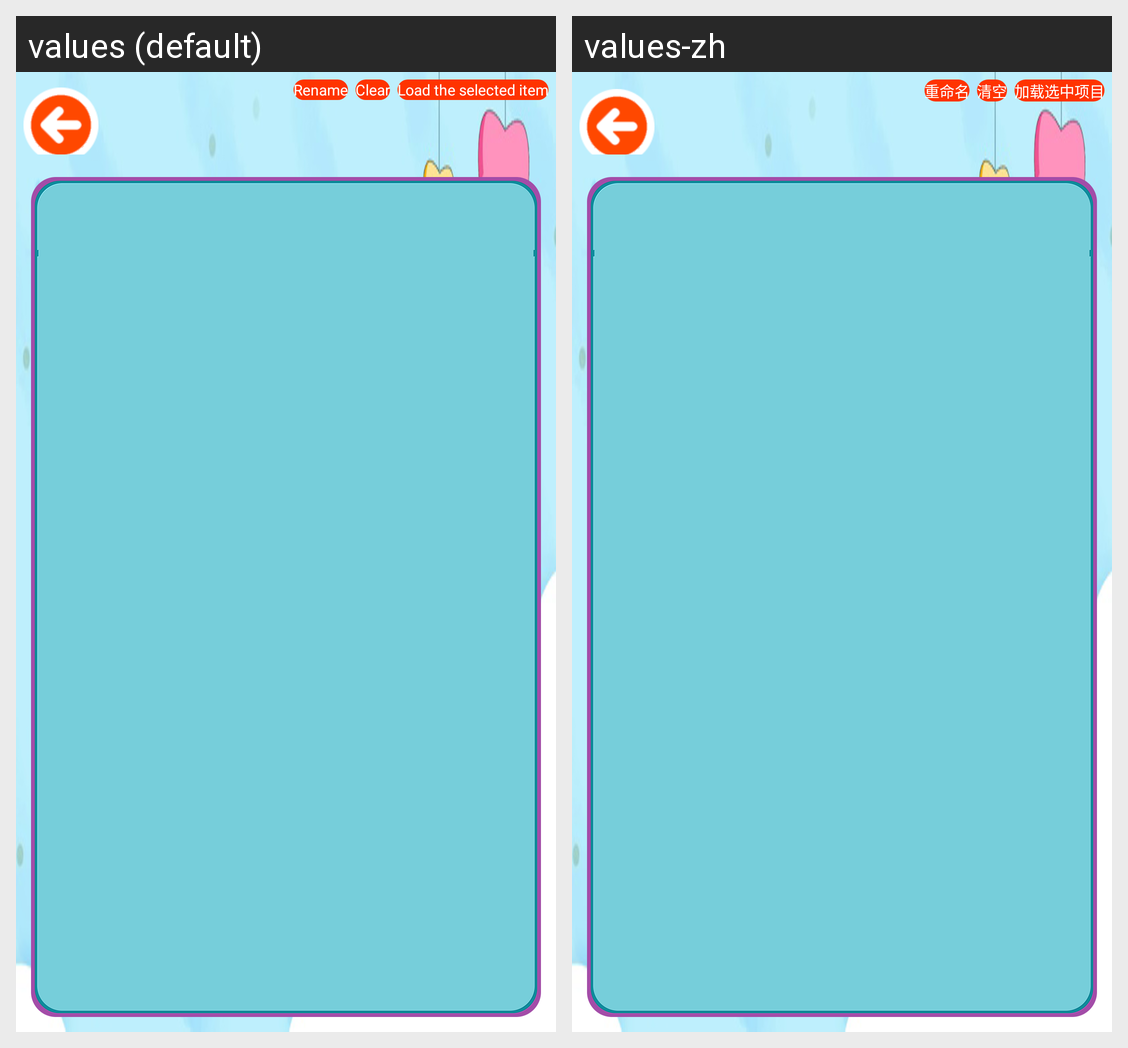

Translations of the strings shown on this Android screen, per locale in the grid:
Android screen res/layout/record_event.xml rendered under 2 locales, left to right: values (default), values-zh. Device: Nexus 5 (rendered at 1080×1920; each locale shown at half size, 540×960, under a caption strip naming it); theme AppTheme.
Strings drawn on this screen, with the default value and each locale's value (text and hints the layout hard-codes, and strings that could not be matched under every locale, appear in the picture but are not listed):

rename
  values: Rename
  values-zh: 重命名

coding_code_land_clear
  values: Clear
  values-zh: 清空

coding_code_land_load
  values: Load the selected item
  values-zh: 加载选中项目
